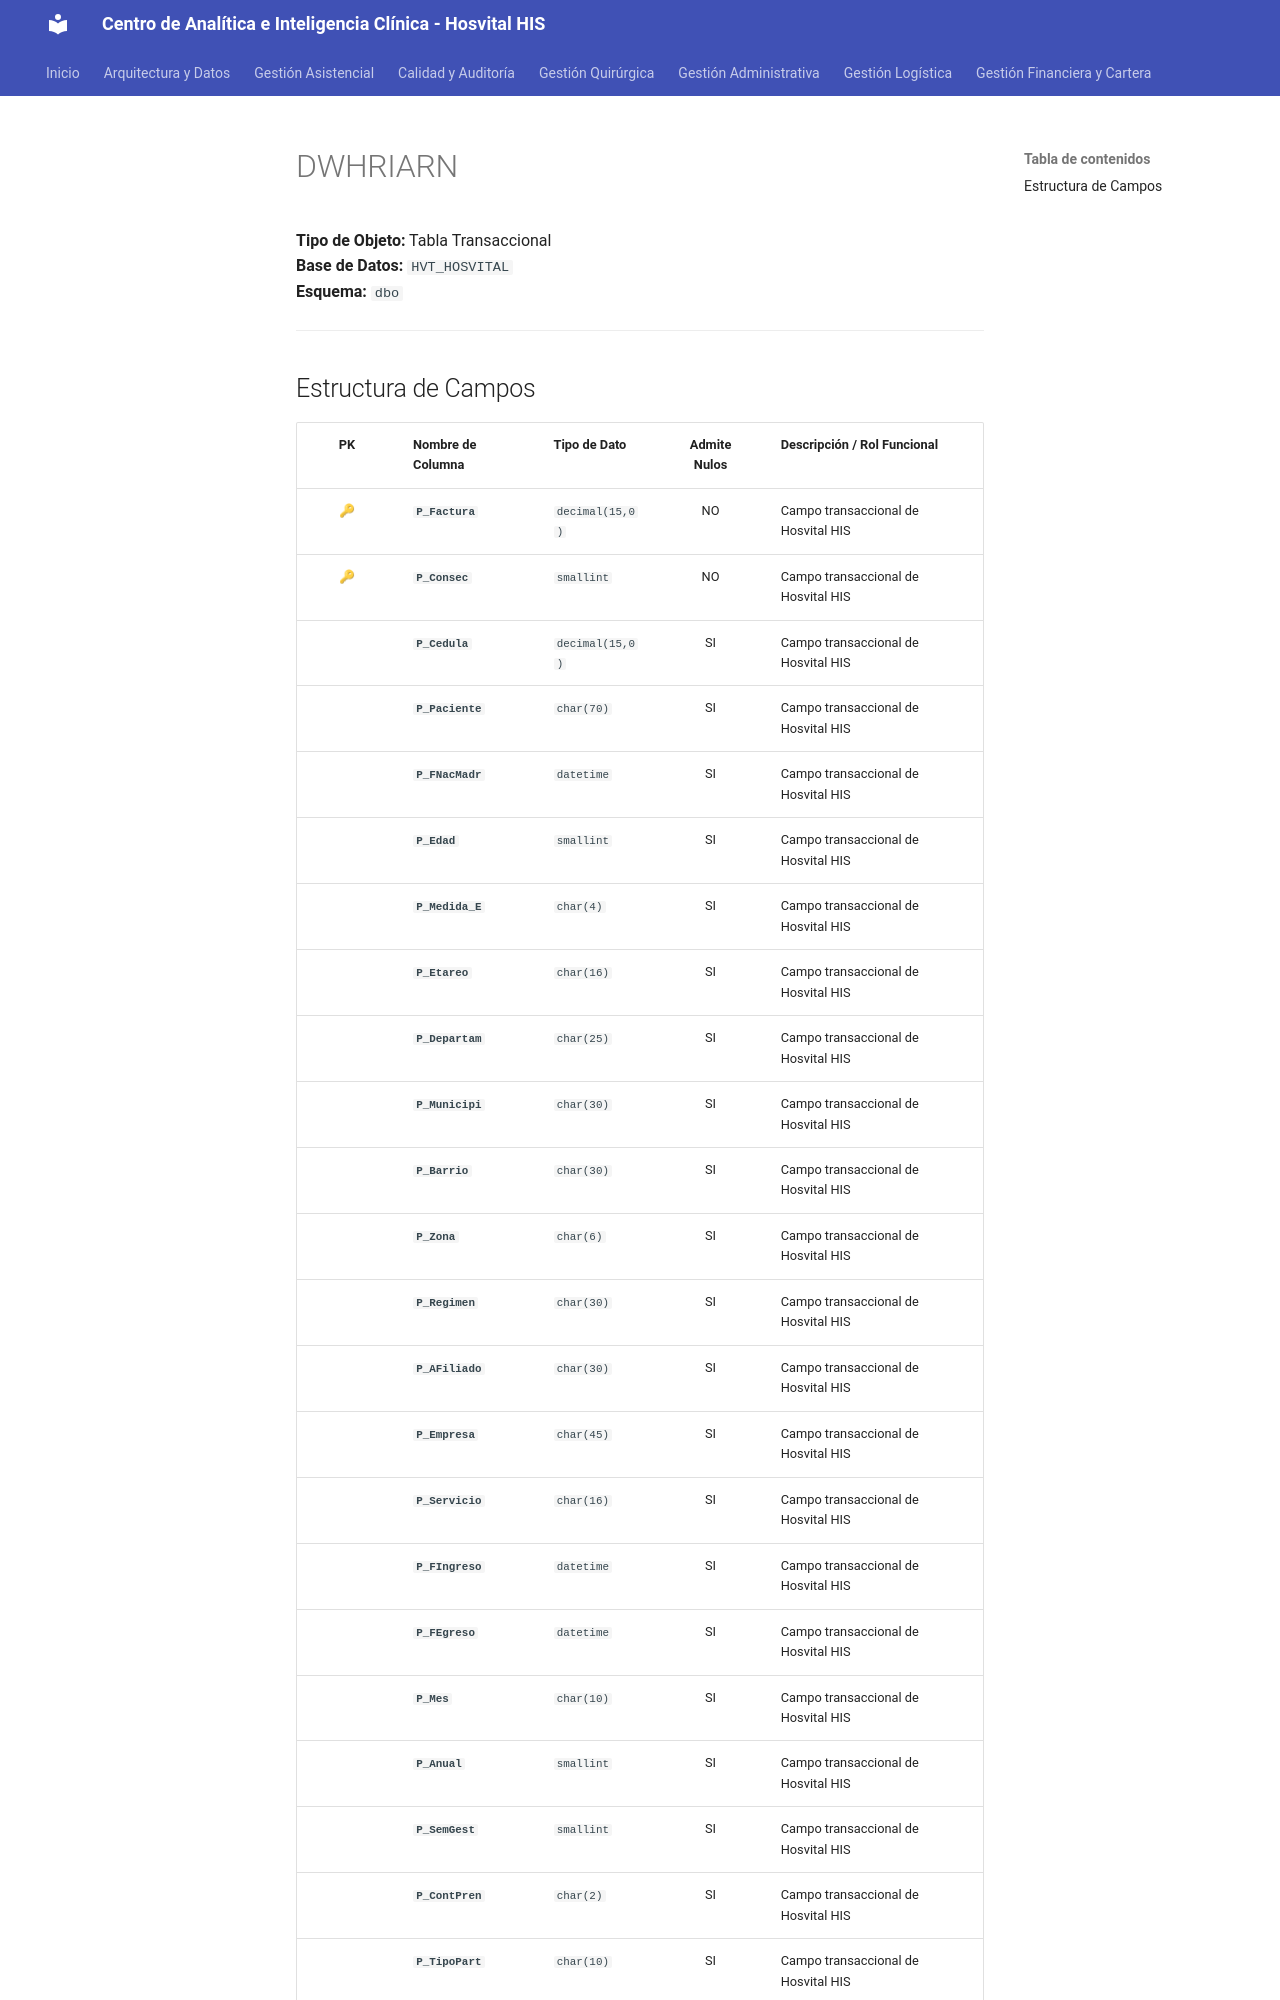

repository: SoporteSaludtech/superset-docs · page: diccionario-general/DWHRIARN/index.html · generator: mkdocs

# DWHRIARN

**Tipo de Objeto:** Tabla Transaccional  
**Base de Datos:** `HVT_HOSVITAL`  
**Esquema:** `dbo`

---

## Estructura de Campos

| PK | Nombre de Columna | Tipo de Dato | Admite Nulos | Descripción / Rol Funcional |
| :-: | :--- | :--- | :-: | :--- |
| 🔑 | **`P_Factura`** | `decimal(15,0)` | NO | Campo transaccional de Hosvital HIS |
| 🔑 | **`P_Consec`** | `smallint` | NO | Campo transaccional de Hosvital HIS |
|  | **`P_Cedula`** | `decimal(15,0)` | SI | Campo transaccional de Hosvital HIS |
|  | **`P_Paciente`** | `char(70)` | SI | Campo transaccional de Hosvital HIS |
|  | **`P_FNacMadr`** | `datetime` | SI | Campo transaccional de Hosvital HIS |
|  | **`P_Edad`** | `smallint` | SI | Campo transaccional de Hosvital HIS |
|  | **`P_Medida_E`** | `char(4)` | SI | Campo transaccional de Hosvital HIS |
|  | **`P_Etareo`** | `char(16)` | SI | Campo transaccional de Hosvital HIS |
|  | **`P_Departam`** | `char(25)` | SI | Campo transaccional de Hosvital HIS |
|  | **`P_Municipi`** | `char(30)` | SI | Campo transaccional de Hosvital HIS |
|  | **`P_Barrio`** | `char(30)` | SI | Campo transaccional de Hosvital HIS |
|  | **`P_Zona`** | `char(6)` | SI | Campo transaccional de Hosvital HIS |
|  | **`P_Regimen`** | `char(30)` | SI | Campo transaccional de Hosvital HIS |
|  | **`P_AFiliado`** | `char(30)` | SI | Campo transaccional de Hosvital HIS |
|  | **`P_Empresa`** | `char(45)` | SI | Campo transaccional de Hosvital HIS |
|  | **`P_Servicio`** | `char(16)` | SI | Campo transaccional de Hosvital HIS |
|  | **`P_FIngreso`** | `datetime` | SI | Campo transaccional de Hosvital HIS |
|  | **`P_FEgreso`** | `datetime` | SI | Campo transaccional de Hosvital HIS |
|  | **`P_Mes`** | `char(10)` | SI | Campo transaccional de Hosvital HIS |
|  | **`P_Anual`** | `smallint` | SI | Campo transaccional de Hosvital HIS |
|  | **`P_SemGest`** | `smallint` | SI | Campo transaccional de Hosvital HIS |
|  | **`P_ContPren`** | `char(2)` | SI | Campo transaccional de Hosvital HIS |
|  | **`P_TipoPart`** | `char(10)` | SI | Campo transaccional de Hosvital HIS |
|  | **`P_Anestesi`** | `char(10)` | SI | Campo transaccional de Hosvital HIS |
|
